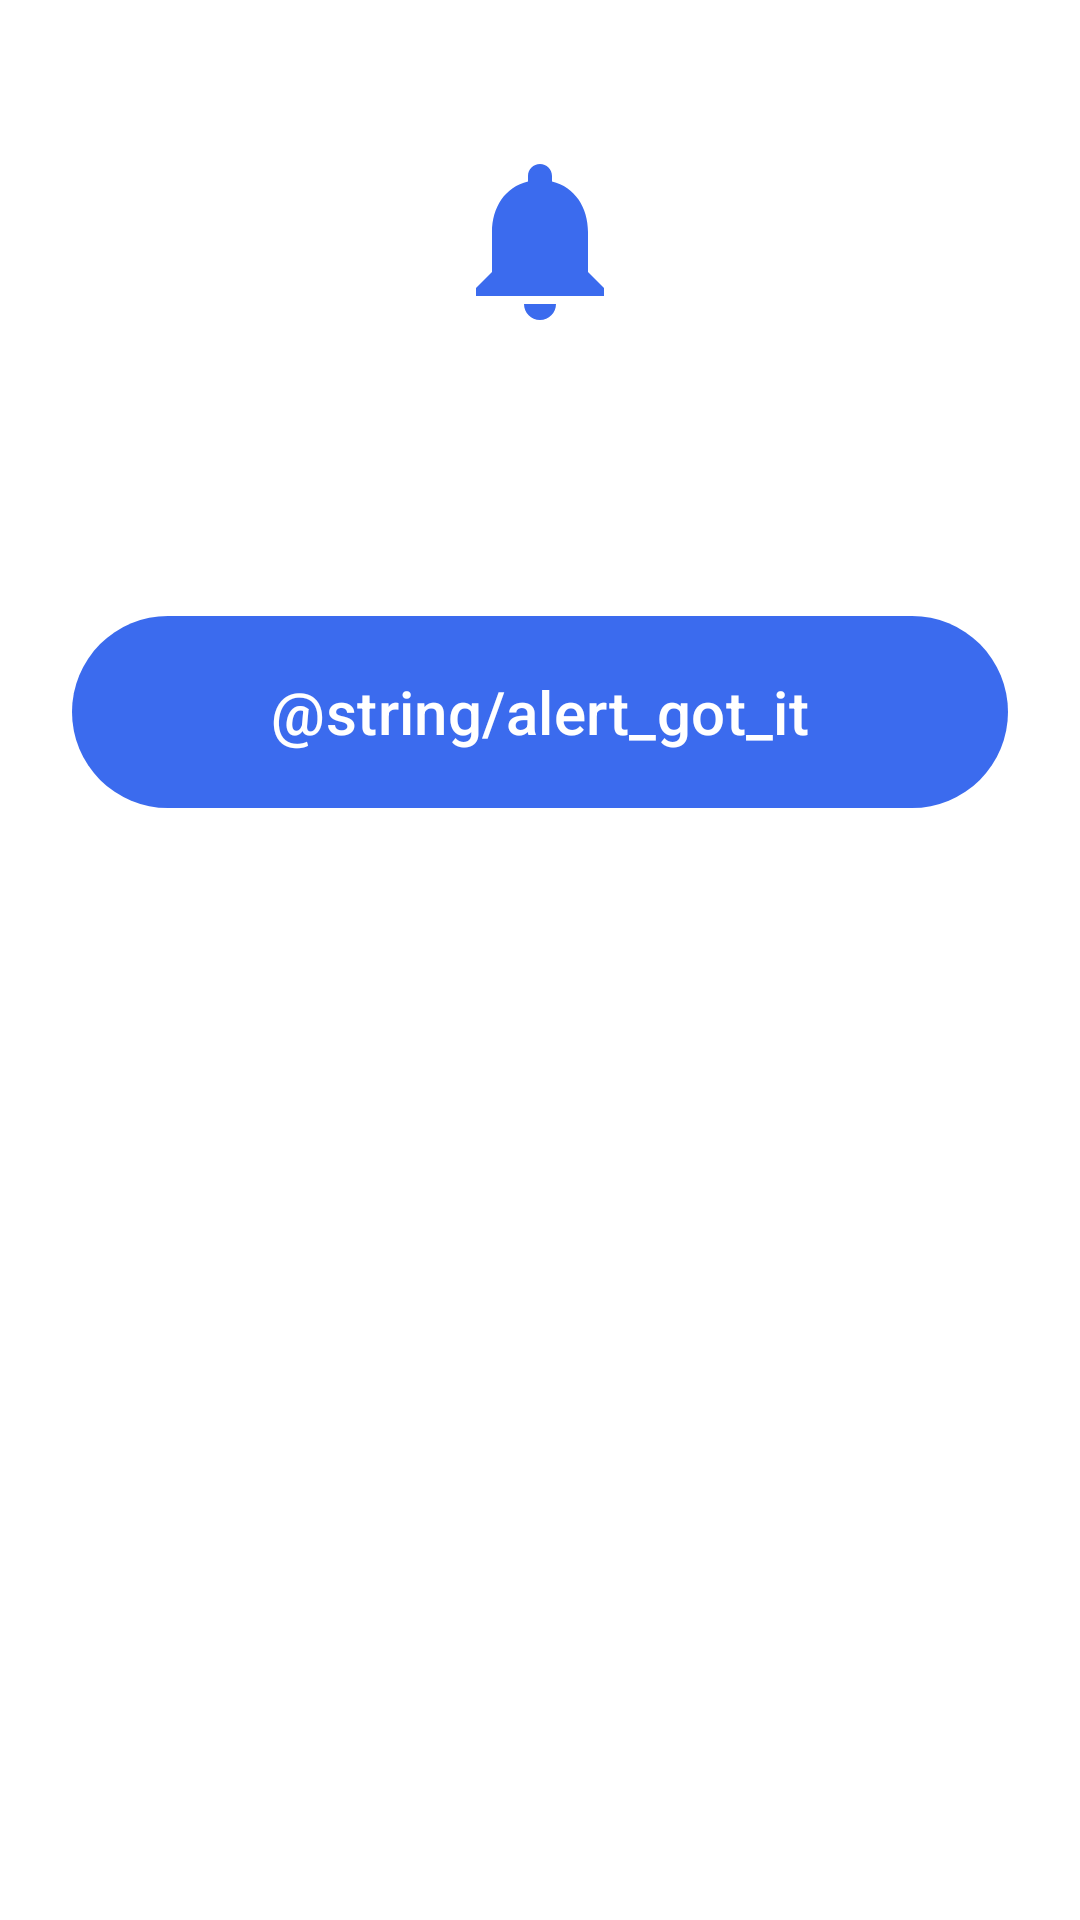

Produce the Android XML layout that renders to this screen, including the resource entries it uses.
<!-- AndroidManifest.xml: application theme Theme.Aura -->
<!-- res/layout/activity_handset_alert.xml -->
<?xml version="1.0" encoding="utf-8"?>
<ScrollView xmlns:android="http://schemas.android.com/apk/res/android"
    android:layout_width="match_parent"
    android:layout_height="match_parent"
    android:background="?attr/colorSurface"
    android:fillViewport="true">

    <LinearLayout
        android:layout_width="match_parent"
        android:layout_height="wrap_content"
        android:gravity="center_horizontal"
        android:orientation="vertical"
        android:padding="24dp">

        <ImageView
            android:layout_width="64dp"
            android:layout_height="64dp"
            android:layout_marginTop="24dp"
            android:contentDescription="@null"
            android:src="@drawable/ic_alert"
            android:tint="?attr/colorPrimary" />

        <TextView
            android:id="@+id/heading"
            android:layout_width="wrap_content"
            android:layout_height="wrap_content"
            android:layout_marginTop="16dp"
            android:gravity="center"
            android:textAppearance="@style/TextAppearance.Material3.HeadlineMedium" />

        <LinearLayout
            android:id="@+id/cards"
            android:layout_width="match_parent"
            android:layout_height="wrap_content"
            android:layout_marginTop="12dp"
            android:orientation="vertical" />

        <com.google.android.material.button.MaterialButton
            android:id="@+id/btnGotIt"
            android:layout_width="match_parent"
            android:layout_height="72dp"
            android:layout_marginTop="24dp"
            android:text="@string/alert_got_it"
            android:textSize="20sp" />
    </LinearLayout>
</ScrollView>
<!-- resources referenced by this layout -->
<resources>
  <!-- drawable ic_alert (drawable) -->
  <?xml version="1.0" encoding="utf-8"?>
  <vector xmlns:android="http://schemas.android.com/apk/res/android"
      android:width="24dp"
      android:height="24dp"
      android:viewportWidth="24"
      android:viewportHeight="24">
      <path
          android:fillColor="@android:color/white"
          android:pathData="M12,22c1.1,0 2,-0.9 2,-2h-4c0,1.1 0.89,2 2,2zM18,16v-5c0,-3.07 -1.64,-5.64 -4.5,-6.32V4c0,-0.83 -0.67,-1.5 -1.5,-1.5s-1.5,0.67 -1.5,1.5v0.68C7.63,5.36 6,7.92 6,11v5l-2,2v1h16v-1l-2,-2z" />
  </vector>
  <style name="Theme.Aura" parent="Theme.Material3.DayNight.NoActionBar">
          <item name="colorPrimary">@color/brand_mid</item>
          <item name="colorOnPrimary">@android:color/white</item>
          <item name="colorPrimaryContainer">@color/aura_primary_container</item>
          <item name="colorOnPrimaryContainer">@color/aura_ink</item>
  
          <item name="colorSecondary">@color/brand_to</item>
          <item name="colorOnSecondary">@android:color/white</item>
          <item name="colorSecondaryContainer">@color/aura_surface_2</item>
          <item name="colorOnSecondaryContainer">@color/aura_ink</item>
  
          <item name="colorSurface">@color/aura_surface</item>
          <item name="colorOnSurface">@color/aura_ink</item>
          <item name="colorSurfaceContainer">@color/aura_surface</item>
          <item name="colorSurfaceContainerHigh">@color/aura_surface</item>
          <item name="colorSurfaceContainerHighest">@color/aura_surface_2</item>
          <item name="colorOnSurfaceVariant">@color/aura_muted</item>
          <item name="colorOutline">@color/aura_line</item>
          <item name="colorOutlineVariant">@color/aura_line</item>
  
          <item name="android:windowBackground">@color/aura_ground</item>
          <item name="android:navigationBarColor" tools:targetApi="21">@color/aura_ground</item>
  
          <item name="materialCardViewStyle">@style/Widget.Aura.CardView</item>
          <item name="materialButtonStyle">@style/Widget.Aura.Button</item>
          <item name="bottomSheetDialogTheme">@style/ThemeOverlay.Aura.BottomSheet</item>
      </style>
  <color name="brand_mid">#3B6BEE</color>
  <color name="aura_primary_container">#E1F0FF</color>
  <color name="aura_ink">#0B1220</color>
  <color name="brand_to">#7B2FF7</color>
  <color name="aura_surface_2">#F3F6FB</color>
  <color name="aura_surface">#FFFFFF</color>
  <color name="aura_muted">#5B6B80</color>
  <color name="aura_line">#E6EBF2</color>
  <color name="aura_ground">#FBFCFE</color>
  <style name="Widget.Aura.CardView" parent="Widget.Material3.CardView.Filled">
          <item name="cardCornerRadius">20dp</item>
      </style>
  <style name="Widget.Aura.Button" parent="Widget.Material3.Button">
          <item name="cornerRadius">999dp</item>
      </style>
  <style name="ThemeOverlay.Aura.BottomSheet" parent="ThemeOverlay.Material3.BottomSheetDialog">
          <item name="bottomSheetStyle">@style/Widget.Aura.BottomSheet</item>
      </style>
  <style name="Widget.Aura.BottomSheet" parent="Widget.Material3.BottomSheet.Modal">
          <item name="shapeAppearance">@style/ShapeAppearance.Aura.BottomSheet</item>
          <item name="backgroundTint">@color/aura_surface</item>
      </style>
  <style name="ShapeAppearance.Aura.BottomSheet" parent="">
          <item name="cornerFamily">rounded</item>
          <item name="cornerSizeTopLeft">24dp</item>
          <item name="cornerSizeTopRight">24dp</item>
          <item name="cornerSizeBottomLeft">0dp</item>
          <item name="cornerSizeBottomRight">0dp</item>
      </style>
</resources>
